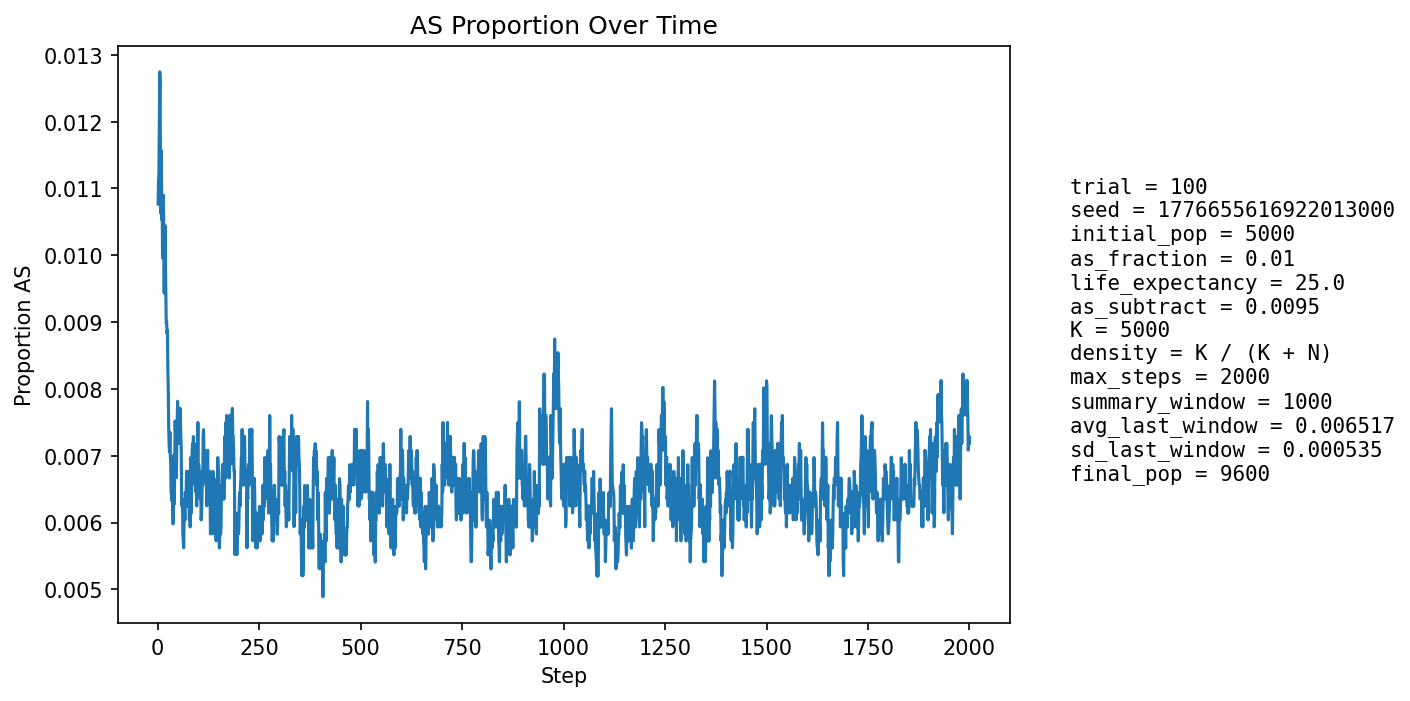

Source data for this figure (header and first rows):
step, population_size, births, newborn_AA, newborn_AS, newborn_SS, prop_newborn_AA, prop_newborn_AS, prop_newborn_SS, prop_repro_AA, prop_repro_AS, prop_AS_population
1, 5387, 1278, 1262, 16, 0, 0.9875, 0.01252, 0.0, 0.9918, 0.008213, 0.01077
2, 5598, 1246, 1234, 12, 0, 0.9904, 0.009631, 0.0, 0.9907, 0.009274, 0.01108
3, 5789, 1235, 1225, 10, 0, 0.9919, 0.008097, 0.0, 0.9897, 0.01031, 0.01123
4, 5967, 1232, 1216, 16, 0, 0.987, 0.01299, 0.0, 0.9876, 0.01241, 0.0119
5, 6198, 1303, 1281, 22, 0, 0.9831, 0.01688, 0.0, 0.9874, 0.01259, 0.01275
6, 6429, 1349, 1331, 18, 0, 0.9867, 0.01334, 0.0, 0.9881, 0.01192, 0.0126
7, 6655, 1383, 1376, 7, 0, 0.9949, 0.005061, 0.0, 0.9889, 0.01107, 0.01082
8, 6869, 1408, 1394, 14, 0, 0.9901, 0.009943, 0.0, 0.989, 0.01097, 0.01063
9, 7089, 1442, 1420, 22, 0, 0.9847, 0.01526, 0.0, 0.9886, 0.01139, 0.01157
10, 7308, 1477, 1465, 12, 0, 0.9919, 0.008125, 0.0, 0.9885, 0.01148, 0.01054
11, 7524, 1509, 1492, 17, 0, 0.9887, 0.01127, 0.0, 0.9898, 0.01023, 0.01077
12, 7731, 1538, 1526, 12, 0, 0.9922, 0.007802, 0.0, 0.9901, 0.009865, 0.00996
13, 7911, 1542, 1527, 15, 0, 0.9903, 0.009728, 0.0, 0.9893, 0.0107, 0.009986
14, 8074, 1556, 1532, 24, 0, 0.9846, 0.01542, 0.0, 0.9898, 0.0102, 0.0109
15, 8228, 1576, 1560, 16, 0, 0.9898, 0.01015, 0.0, 0.9898, 0.01019, 0.01033
16, 8373, 1597, 1588, 9, 0, 0.9944, 0.005636, 0.0, 0.9905, 0.009467, 0.009435
17, 8501, 1611, 1590, 21, 0, 0.987, 0.01304, 0.0, 0.9907, 0.009285, 0.01012
18, 8618, 1622, 1600, 22, 0, 0.9864, 0.01356, 0.0, 0.9897, 0.01027, 0.01044
19, 8724, 1631, 1616, 15, 0, 0.9908, 0.009197, 0.0, 0.9901, 0.009905, 0.009972
20, 8822, 1642, 1630, 12, 0, 0.9927, 0.007308, 0.0, 0.9909, 0.009099, 0.009522
21, 8908, 1650, 1638, 12, 0, 0.9927, 0.007273, 0.0, 0.9906, 0.009426, 0.008981
22, 8990, 1658, 1644, 14, 0, 0.9916, 0.008444, 0.0, 0.99, 0.009976, 0.00901
23, 9059, 1664, 1650, 14, 0, 0.9916, 0.008413, 0.0, 0.9899, 0.0101, 0.008831
24, 9121, 1668, 1652, 16, 0, 0.9904, 0.009592, 0.0, 0.9904, 0.009595, 0.008881
25, 9179, 1674, 1664, 10, 0, 0.994, 0.005974, 0.0, 0.9909, 0.009095, 0.00828
26, 9229, 1680, 1667, 13, 0, 0.9923, 0.007738, 0.0, 0.9914, 0.008608, 0.008018
27, 9274, 1684, 1673, 11, 0, 0.9935, 0.006532, 0.0, 0.9919, 0.00814, 0.00744
28, 9311, 1686, 1673, 13, 0, 0.9923, 0.007711, 0.0, 0.9921, 0.007894, 0.007196
29, 9349, 1690, 1678, 12, 0, 0.9929, 0.007101, 0.0, 0.9928, 0.007237, 0.00706
30, 9383, 1693, 1677, 16, 0, 0.9905, 0.009451, 0.0, 0.993, 0.006999, 0.007354
31, 9409, 1695, 1684, 11, 0, 0.9935, 0.00649, 0.0, 0.9932, 0.006766, 0.007015
32, 9431, 1697, 1686, 11, 0, 0.9935, 0.006482, 0.0, 0.9933, 0.006748, 0.006892
33, 9453, 1698, 1691, 7, 0, 0.9959, 0.004122, 0.0, 0.9933, 0.006732, 0.006453
34, 9472, 1700, 1689, 11, 0, 0.9935, 0.006471, 0.0, 0.9927, 0.007325, 0.00644
35, 9491, 1702, 1691, 10, 1, 0.9935, 0.005875, 0.0005875, 0.9931, 0.006902, 0.006322
36, 9506, 1703, 1689, 14, 0, 0.9918, 0.008221, 0.0, 0.9933, 0.006684, 0.006627
37, 9519, 1704, 1694, 10, 0, 0.9941, 0.005869, 0.0, 0.9937, 0.00627, 0.006303
38, 9532, 1705, 1699, 6, 0, 0.9965, 0.003519, 0.0, 0.9939, 0.006059, 0.00598
39, 9542, 1706, 1691, 15, 0, 0.9912, 0.008792, 0.0, 0.9937, 0.006253, 0.006602
40, 9551, 1707, 1691, 16, 0, 0.9906, 0.009373, 0.0, 0.9934, 0.006647, 0.007015
41, 9559, 1708, 1702, 6, 0, 0.9965, 0.003513, 0.0, 0.9936, 0.006439, 0.006277
42, 9567, 1709, 1693, 16, 0, 0.9906, 0.009362, 0.0, 0.994, 0.006029, 0.006899
43, 9576, 1709, 1691, 18, 0, 0.9895, 0.01053, 0.0, 0.9936, 0.006426, 0.007519
44, 9581, 1710, 1697, 13, 0, 0.9924, 0.007602, 0.0, 0.993, 0.007021, 0.007306
45, 9587, 1710, 1703, 7, 0, 0.9959, 0.004094, 0.0, 0.9936, 0.006417, 0.006676
46, 9590, 1710, 1699, 11, 0, 0.9936, 0.006433, 0.0, 0.9932, 0.006815, 0.006674
47, 9592, 1710, 1693, 17, 0, 0.9901, 0.009942, 0.0, 0.9928, 0.007214, 0.007193
48, 9595, 1710, 1693, 17, 0, 0.9901, 0.009942, 0.0, 0.993, 0.007014, 0.007504
49, 9597, 1710, 1693, 17, 0, 0.9901, 0.009942, 0.0, 0.9934, 0.006611, 0.007815
50, 9597, 1710, 1701, 9, 0, 0.9947, 0.005263, 0.0, 0.9936, 0.00641, 0.00719
51, 9597, 1710, 1694, 16, 0, 0.9906, 0.009357, 0.0, 0.9932, 0.006811, 0.007607
52, 9597, 1710, 1700, 10, 0, 0.9942, 0.005848, 0.0, 0.9928, 0.00721, 0.00719
53, 9597, 1710, 1695, 15, 0, 0.9912, 0.008772, 0.0, 0.9924, 0.007611, 0.007502
54, 9596, 1710, 1698, 12, 0, 0.993, 0.007018, 0.0, 0.9928, 0.00721, 0.007295
55, 9595, 1710, 1692, 18, 0, 0.9895, 0.01053, 0.0, 0.9926, 0.007413, 0.007712
56, 9595, 1710, 1697, 13, 0, 0.9924, 0.007602, 0.0, 0.9932, 0.006812, 0.007504
57, 9597, 1710, 1698, 12, 0, 0.993, 0.007018, 0.0, 0.9928, 0.007212, 0.007294
58, 9596, 1710, 1699, 11, 0, 0.9936, 0.006433, 0.0, 0.993, 0.00701, 0.007086
59, 9596, 1710, 1705, 5, 0, 0.9971, 0.002924, 0.0, 0.9926, 0.00741, 0.006253
60, 9597, 1710, 1700, 10, 0, 0.9942, 0.005848, 0.0, 0.9928, 0.00721, 0.006252
... 1,940 more rows
